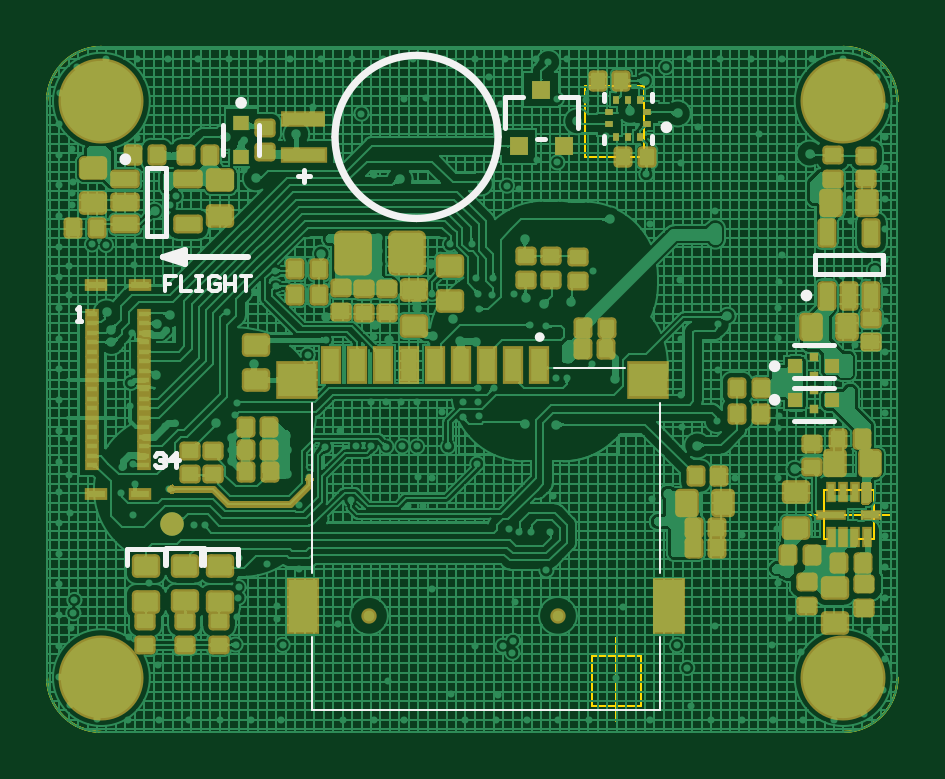
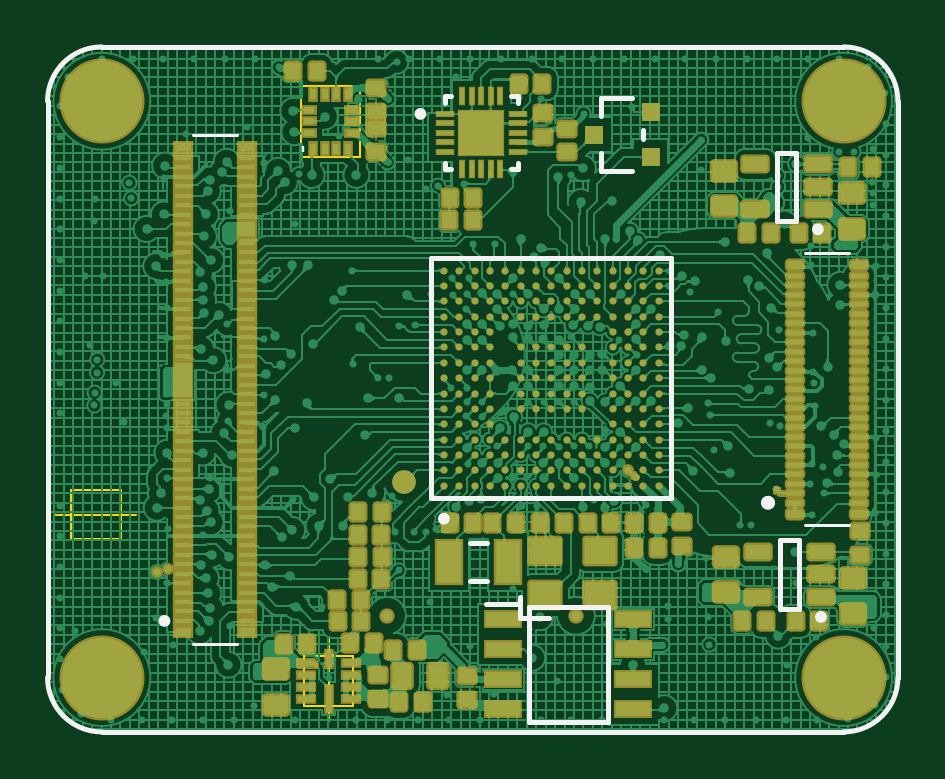
Circuit board: 9 layer files. Board 36.0 x 29.0 mm.
- bottom_copper: FMUM.GBL (406608 bytes)
- bottom_silk: FMUM.GBO (1990 bytes)
- paste: FMUM.GBP (14264 bytes)
- bottom_mask: FMUM.GBS (29191 bytes)
- outline: FMUM.GM1 (1312 bytes)
- top_copper: FMUM.GTL (169086 bytes)
- top_silk: FMUM.GTO (3039 bytes)
- paste: FMUM.GTP (7886 bytes)
- top_mask: FMUM.GTS (17851 bytes)

=== bottom_copper: FMUM.GBL (406608 bytes, source omitted) ===
=== bottom_silk: FMUM.GBO ===
G04*
G04 #@! TF.GenerationSoftware,Altium Limited,Altium Designer Agile,26.2.0 (28)*
G04*
G04 Layer_Color=32896*
%FSLAX25Y25*%
%MOIN*%
G70*
G04*
G04 #@! TF.SameCoordinates,342BBA99-7E9D-4411-B331-FD85A512C073*
G04*
G04*
G04 #@! TF.FilePolarity,Positive*
G04*
G01*
G75*
%ADD11C,0.00984*%
%ADD12C,0.00787*%
%ADD63C,0.01181*%
%ADD110C,0.00472*%
%ADD111R,0.00394X0.01181*%
D11*
X71028Y93951D02*
G03*
X71028Y93951I-492J0D01*
G01*
X4263Y10101D02*
G03*
X4263Y10101I-492J0D01*
G01*
X67117Y26483D02*
G03*
X67117Y26483I-492J0D01*
G01*
X4776Y74713D02*
G03*
X4776Y74713I-492J0D01*
G01*
X113681Y9449D02*
G03*
X113681Y9449I-492J0D01*
G01*
D12*
X132677Y96063D02*
G03*
X123622Y105118I-9055J0D01*
G01*
X0D02*
G03*
X-9055Y96063I0J-9055D01*
G01*
X123622Y-9055D02*
G03*
X132677Y0I0J9055D01*
G01*
X-9055D02*
G03*
X0Y-9055I9055J0D01*
G01*
X53963Y9978D02*
Y13493D01*
X49118Y9978D02*
X53963D01*
X65418Y96904D02*
X66500D01*
X54295D02*
X55378D01*
X54295Y84699D02*
Y85782D01*
Y95821D02*
Y96904D01*
X65418Y84699D02*
X66500D01*
X54295D02*
X55378D01*
X66500D02*
Y85782D01*
Y95821D02*
Y96904D01*
X7413Y11479D02*
X10562D01*
X7413Y22897D02*
X10562D01*
X7413Y11479D02*
Y22897D01*
X10562Y11479D02*
Y22897D01*
X59397Y22434D02*
X62350D01*
X59397Y16135D02*
X62350D01*
X33357Y89811D02*
Y91189D01*
X35227Y96602D02*
X40443D01*
Y84398D02*
Y87449D01*
Y93551D02*
Y96602D01*
X35227Y84398D02*
X40443D01*
X53872Y12259D02*
X59581D01*
X52494Y-7422D02*
Y11822D01*
X39305Y-7422D02*
X52494D01*
X39305D02*
Y11822D01*
X52494D01*
X68692Y29927D02*
Y69888D01*
X28731D02*
X68692D01*
X28731Y29927D02*
X68692D01*
X28731D02*
Y69888D01*
X7925Y76091D02*
X11075D01*
X7925Y87509D02*
X11075D01*
X7925Y76091D02*
Y87509D01*
X11075Y76091D02*
Y87509D01*
X132677Y0D02*
Y96063D01*
X-9055Y0D02*
Y96063D01*
X0Y-9055D02*
X123622D01*
X0Y105118D02*
X123622D01*
D63*
X13189Y29134D02*
G03*
X13189Y29134I-591J0D01*
G01*
D110*
X-906Y70709D02*
X6417D01*
X-906Y25354D02*
X6417D01*
X101063Y5669D02*
X108386D01*
X101063Y90394D02*
X108386D01*
D111*
X90030Y88181D02*
D03*
M02*

=== paste: FMUM.GBP (14264 bytes, source omitted) ===
=== bottom_mask: FMUM.GBS (29191 bytes, source omitted) ===
=== outline: FMUM.GM1 ===
G04*
G04 #@! TF.GenerationSoftware,Altium Limited,Altium Designer Agile,26.2.0 (28)*
G04*
G04 Layer_Color=16711935*
%FSLAX25Y25*%
%MOIN*%
G70*
G04*
G04 #@! TF.SameCoordinates,342BBA99-7E9D-4411-B331-FD85A512C073*
G04*
G04*
G04 #@! TF.FilePolarity,Positive*
G04*
G01*
G75*
%ADD14C,0.00394*%
D14*
X123622Y-9055D02*
G03*
X132677Y0I0J9055D01*
G01*
X-9055D02*
G03*
X0Y-9055I9055J0D01*
G01*
Y105118D02*
G03*
X-9055Y96063I0J-9055D01*
G01*
X132677D02*
G03*
X123622Y105118I-9055J0D01*
G01*
X132677Y96063D02*
G03*
X123622Y105118I-9055J0D01*
G01*
X-9055Y0D02*
G03*
X0Y-9055I9055J0D01*
G01*
Y105118D02*
G03*
X-9055Y96063I0J-9055D01*
G01*
X123622Y-9055D02*
G03*
X132677Y0I0J9055D01*
G01*
X0Y105118D02*
X123622Y105118D01*
X-9055Y0D02*
X-9055Y96063D01*
X0Y-9055D02*
X123622D01*
X132677Y96063D02*
X132677Y0D01*
X132677Y96063D02*
X132677Y0D01*
X-9055D02*
X-9055Y96063D01*
X0Y-9055D02*
X123622D01*
X0Y105118D02*
X123622Y105118D01*
X124595Y27157D02*
X131682D01*
X117902D02*
X131682D01*
X120461Y31291D02*
X128729D01*
X120461Y23023D02*
X128729D01*
Y31291D01*
X120461Y23023D02*
Y31291D01*
X85834Y-565D02*
Y6521D01*
Y-7258D02*
Y6521D01*
X89968Y-4699D02*
Y3569D01*
X81700Y-4699D02*
Y3569D01*
X89968D01*
X81700Y-4699D02*
X89968D01*
X90424Y86803D02*
Y98614D01*
X80582D02*
X90424D01*
X80582Y86803D02*
Y98614D01*
Y86803D02*
X90424D01*
M02*

=== top_copper: FMUM.GTL (169086 bytes, source omitted) ===
=== top_silk: FMUM.GTO ===
G04*
G04 #@! TF.GenerationSoftware,Altium Limited,Altium Designer Agile,26.2.0 (28)*
G04*
G04 Layer_Color=65535*
%FSLAX25Y25*%
%MOIN*%
G70*
G04*
G04 #@! TF.SameCoordinates,342BBA99-7E9D-4411-B331-FD85A512C073*
G04*
G04*
G04 #@! TF.FilePolarity,Positive*
G04*
G01*
G75*
%ADD10C,0.00800*%
%ADD11C,0.00984*%
%ADD12C,0.00787*%
%ADD13C,0.01024*%
%ADD14C,0.00394*%
%ADD15C,0.00700*%
D10*
X66303Y90112D02*
G03*
X52522Y103893I-13781J0D01*
G01*
Y76331D02*
G03*
X66303Y90112I0J13781D01*
G01*
X52522Y103893D02*
G03*
X38741Y90112I0J-13781D01*
G01*
D02*
G03*
X52522Y76331I13781J0D01*
G01*
D11*
X94663Y91724D02*
G03*
X94663Y91724I-492J0D01*
G01*
X4476Y86387D02*
G03*
X4476Y86387I-492J0D01*
G01*
X118006Y63683D02*
G03*
X118006Y63683I-492J0D01*
G01*
X112696Y51900D02*
G03*
X112696Y51900I-492J0D01*
G01*
Y46300D02*
G03*
X112696Y46300I-492J0D01*
G01*
X23773Y95797D02*
G03*
X23773Y95797I-492J0D01*
G01*
D12*
X72654Y56756D02*
G03*
X73441Y56756I394J0D01*
G01*
D02*
G03*
X72654Y56756I-394J0D01*
G01*
X65908Y90112D02*
G03*
X65908Y90112I-13386J0D01*
G01*
X91809Y89160D02*
Y90248D01*
Y96153D02*
Y97241D01*
X83728D02*
X83831D01*
X91705D02*
X91809D01*
X83728Y89160D02*
Y90248D01*
Y96153D02*
Y97241D01*
Y89160D02*
X83831D01*
X91705D02*
X91809D01*
X7625Y85009D02*
X10775D01*
X7625Y73591D02*
X10775D01*
X7625D02*
Y85009D01*
X10775Y73591D02*
Y85009D01*
X17146Y18815D02*
Y21571D01*
X10847Y18815D02*
Y21571D01*
X17146D01*
X67198Y91602D02*
Y96819D01*
X76351D02*
X79402D01*
X67198D02*
X70249D01*
X79402Y91602D02*
Y96819D01*
X72611Y89732D02*
X73989D01*
X118891Y67325D02*
Y70475D01*
X130309Y67325D02*
Y70475D01*
X118891Y67325D02*
X130309D01*
X118891Y70475D02*
X130309D01*
X32837Y83616D02*
X34805D01*
X33821Y82631D02*
Y84600D01*
X115354Y48298D02*
X122046D01*
X115354Y55502D02*
X122046D01*
X115354Y49902D02*
X122046D01*
X115354Y42698D02*
X122046D01*
X4274Y21513D02*
X10573D01*
X4274Y18757D02*
Y21513D01*
X10573Y18757D02*
Y21513D01*
X16550Y21511D02*
X22850D01*
X16550Y18755D02*
Y21511D01*
X22850Y18755D02*
Y21511D01*
X20328Y87136D02*
Y92057D01*
X26234Y87136D02*
Y92057D01*
X-4134Y59449D02*
X-3347D01*
X-3740D01*
Y61810D01*
X-4134Y61417D01*
X8957Y37007D02*
X9350Y37401D01*
X10137D01*
X10531Y37007D01*
Y36614D01*
X10137Y36220D01*
X9744D01*
X10137D01*
X10531Y35827D01*
Y35433D01*
X10137Y35039D01*
X9350D01*
X8957Y35433D01*
X12499Y35039D02*
Y37401D01*
X11318Y36220D01*
X12892D01*
D13*
X10236Y70079D02*
X13976Y68898D01*
Y71260D01*
X10236Y70079D02*
X13976Y71260D01*
X10236Y70079D02*
X24423D01*
D14*
X35055Y17386D02*
Y45732D01*
Y-5449D02*
Y6756D01*
Y-5449D02*
X93126D01*
Y6756D01*
Y17386D02*
Y45732D01*
X75409Y51638D02*
X87220D01*
D15*
X12363Y66969D02*
X10630D01*
Y65670D01*
X11496D01*
X10630D01*
Y64370D01*
X13229Y66969D02*
Y64370D01*
X14962D01*
X15828Y66969D02*
X16695D01*
X16261D01*
Y64370D01*
X15828D01*
X16695D01*
X19727Y66536D02*
X19294Y66969D01*
X18427D01*
X17994Y66536D01*
Y64803D01*
X18427Y64370D01*
X19294D01*
X19727Y64803D01*
Y65670D01*
X18861D01*
X20593Y66969D02*
Y64370D01*
Y65670D01*
X22326D01*
Y66969D01*
Y64370D01*
X23192Y66969D02*
X24925D01*
X24059D01*
Y64370D01*
M02*

=== paste: FMUM.GTP (7886 bytes, source omitted) ===
=== top_mask: FMUM.GTS (17851 bytes, source omitted) ===
